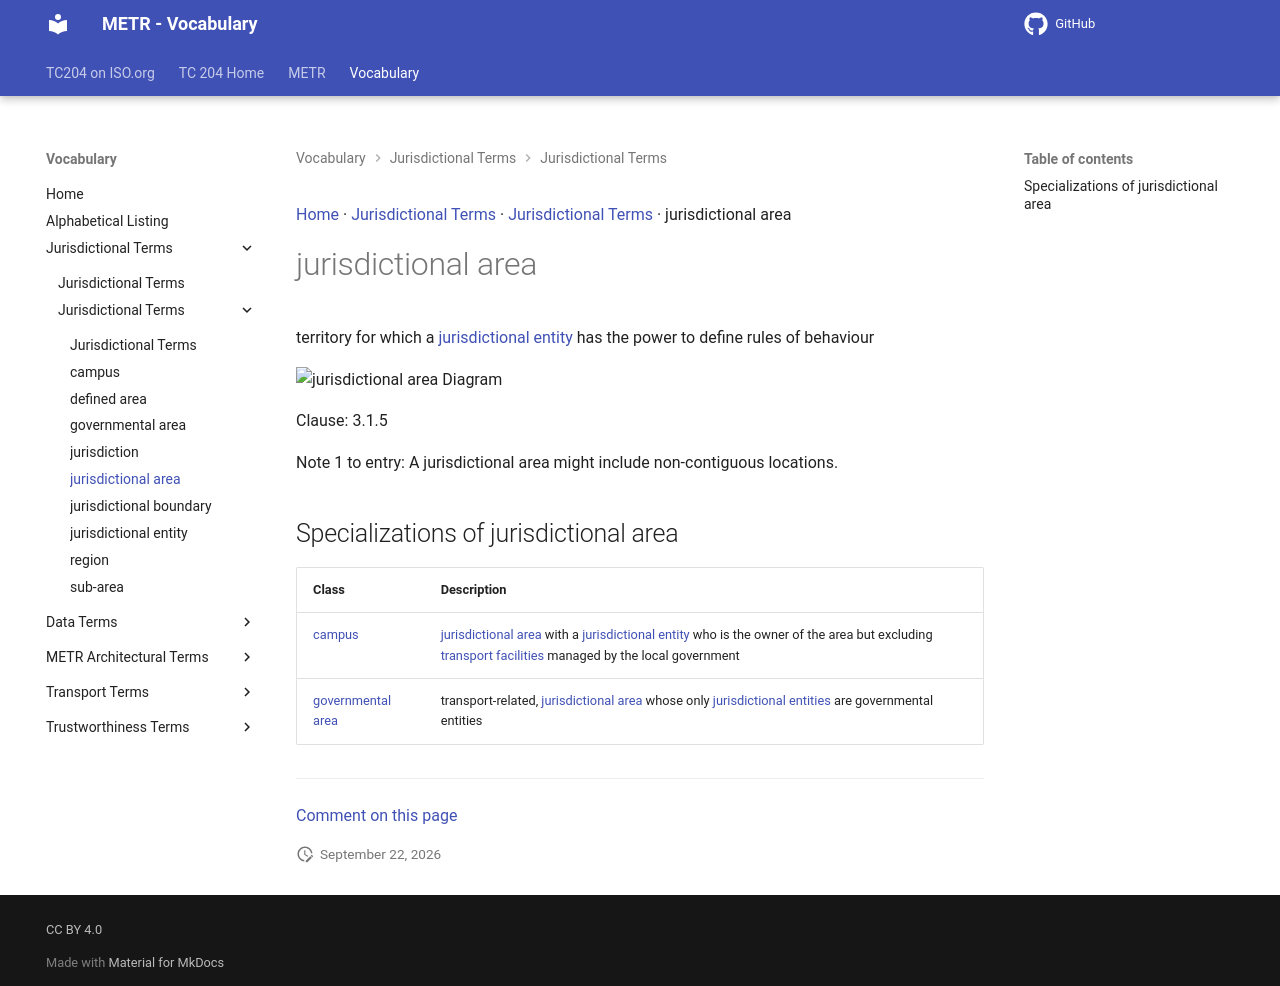

repository: ISO-TC204/iso24315-vocab · page: v1.0.0/terms/jurisdictional area/index.html · generator: mkdocs

[Home](../index.md) · [Jurisdictional Terms](groups/Jurisdictional Terms.md) · [Jurisdictional Terms](patterns/Jurisdictional Terms.md) · jurisdictional area

# jurisdictional area

territory for which a [jurisdictional entity](jurisdictional entity.md) has the power to define rules of behaviour

<object type="image/svg+xml" data="../../diagrams/jurisdictional area.dot.svg">
    <img alt="jurisdictional area Diagram" src="../../diagrams/jurisdictional area.dot.png" /> <!-- Fallback for non-SVG browsers -->
</object>

Clause: 3.1.5

Note 1 to entry: A jurisdictional area might include non-contiguous locations.

## Specializations of jurisdictional area

| Class | Description |
| --- | --- |
| [campus](campus.md) | [jurisdictional area](jurisdictional area.md) with a [jurisdictional entity](jurisdictional entity.md) who is the owner of the area but excluding [transport facilities](transport facility.md) managed by the local government |
| [governmental area](governmental area.md) | transport-related, [jurisdictional area](jurisdictional area.md) whose only [jurisdictional entities](jurisdictional entity.md) are governmental entities |


---

[Comment on this page](https://github.com/ISO-TC204/iso24315-vocab/issues/new?template=page-feedback.yml&title=%5BPage+feedback%5D+jurisdictional+area&page-title=jurisdictional+area&page-path=terms%2Fjurisdictional+area.md)
